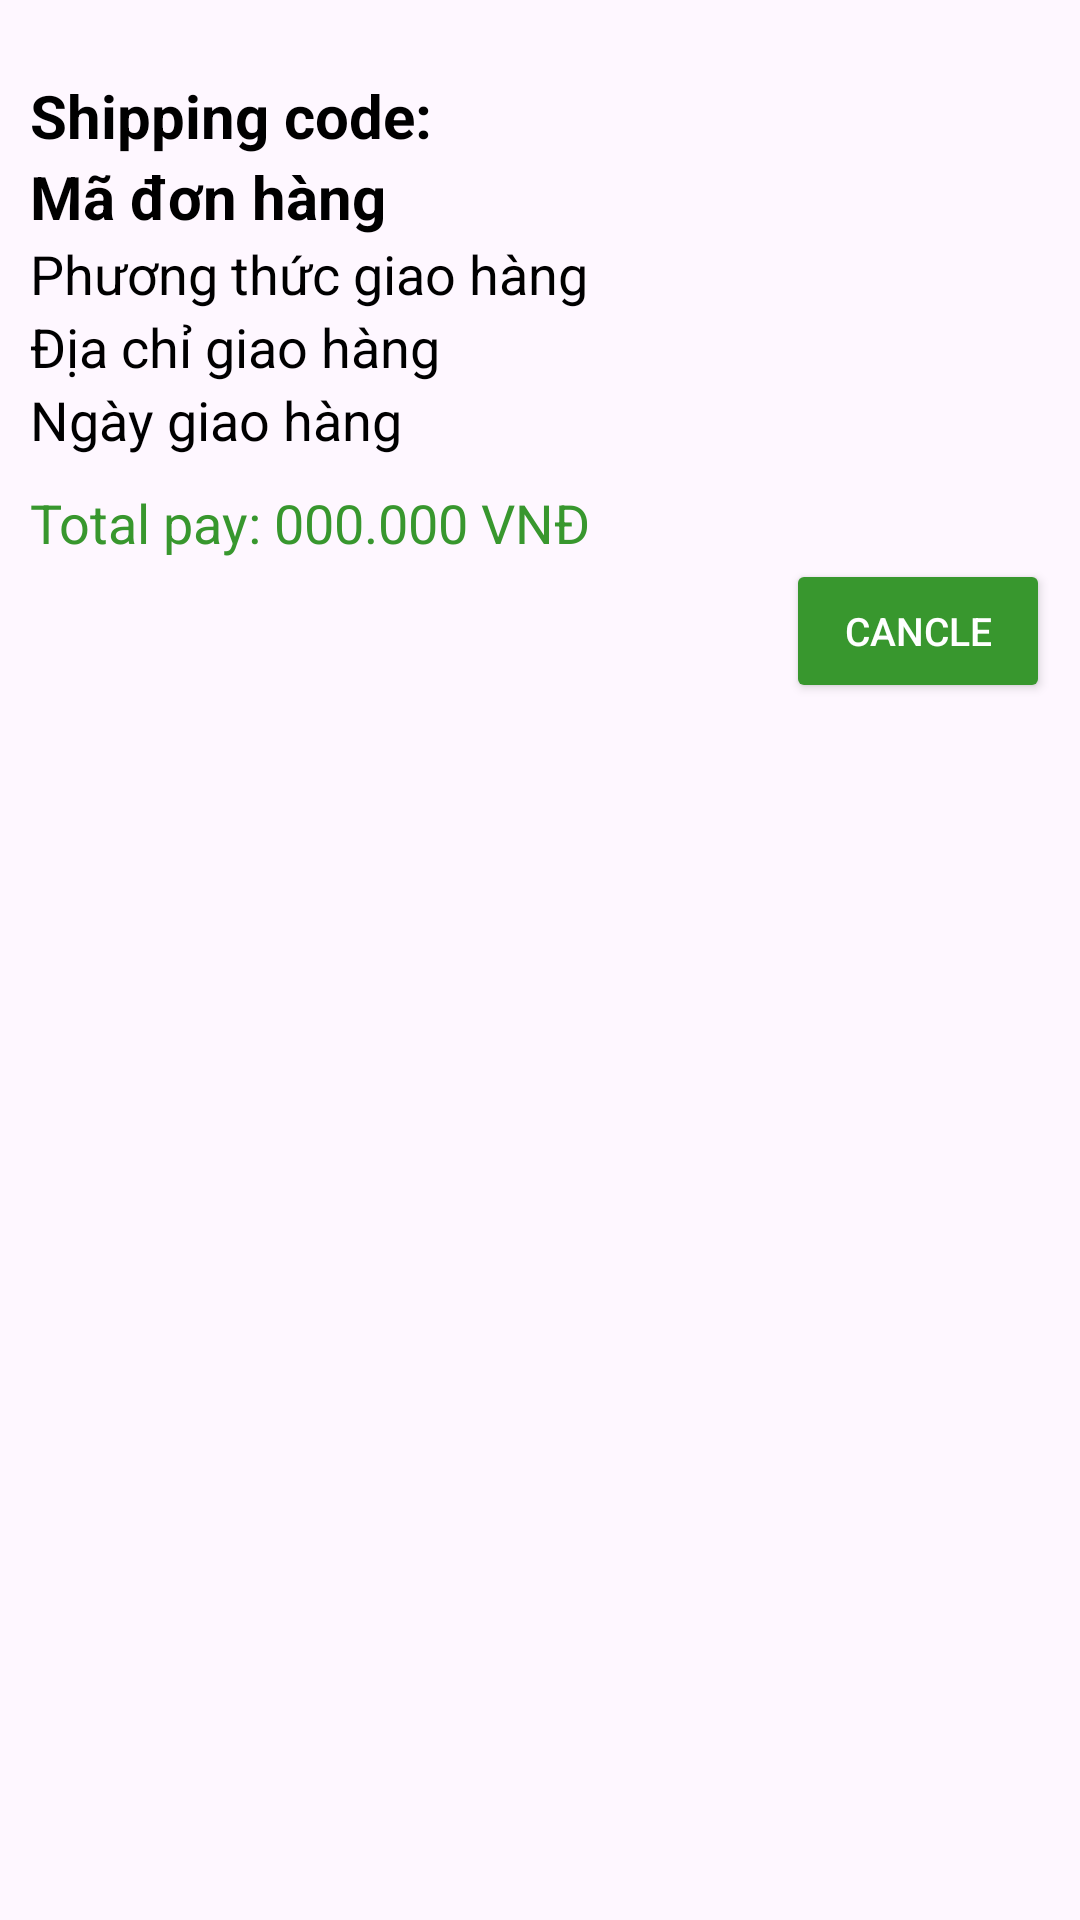

This screen was rendered from an Android layout file. Write that file and the resources it references.
<!-- AndroidManifest.xml: application theme Theme.PHQ_Market -->
<!-- res/layout/layout_item_confirm_order.xml -->
<?xml version="1.0" encoding="utf-8"?>
<RelativeLayout xmlns:android="http://schemas.android.com/apk/res/android"
    android:layout_width="match_parent"
    android:layout_height="wrap_content"
    xmlns:app="http://schemas.android.com/apk/res-auto"
    xmlns:tools="http://schemas.android.com/tools"
    app:cardCornerRadius="10dp">

    <TextView
        android:id="@+id/ao"
        android:layout_width="match_parent"
        android:layout_height="10dp"/>
    <LinearLayout
        android:layout_below="@+id/ao"
        android:layout_width="match_parent"
        android:layout_height="wrap_content"
        android:background="@drawable/nen_search"
        android:weightSum="100">

        <RelativeLayout
            android:layout_width="match_parent"
            android:paddingTop="15dp"
            android:paddingLeft="10dp"
            android:paddingRight="10dp"
            android:layout_height="match_parent">
            <TextView
                android:id="@+id/Tv2"
                android:layout_width="wrap_content"
                android:layout_height="wrap_content"
                android:textColor="@color/black"
                android:text="Shipping code: "
                android:ellipsize="end"
                android:maxLines="1"
                android:textStyle="bold"
                android:textSize="20dp"/>
            <TextView
                android:id="@+id/Txt_code"
                android:layout_width="wrap_content"
                android:layout_height="wrap_content"
                android:textColor="@color/black"
                android:text="Mã đơn hàng"
                android:layout_below="@+id/Tv2"
                android:ellipsize="end"
                android:maxLines="1"
                android:textStyle="bold"
                android:textSize="20dp"/>

            <TextView
                android:id="@+id/Txt_payment"
                android:layout_width="wrap_content"
                android:layout_height="wrap_content"
                android:text="Phương thức giao hàng"
                android:textColor="@color/black"
                android:layout_below="@+id/Txt_code"
                android:textSize="18dp"/>

            <TextView
                android:id="@+id/Txt_address"
                android:layout_width="wrap_content"
                android:layout_height="wrap_content"
                android:text="Địa chỉ giao hàng"
                android:textColor="@color/black"
                android:layout_below="@+id/Txt_payment"
                android:textSize="18dp"/>

            <TextView
                android:id="@+id/Txt_date"
                android:layout_width="wrap_content"
                android:layout_height="wrap_content"
                android:text="Ngày giao hàng"
                android:textColor="@color/black"
                android:layout_below="@+id/Txt_address"
                android:textSize="18dp"/>

            <androidx.recyclerview.widget.RecyclerView
                android:id="@+id/Rcv_img"
                android:layout_width="match_parent"
                android:layout_height="wrap_content"
                android:layout_below="@+id/Txt_date" />

            <LinearLayout
                android:id="@+id/layout2"
                android:layout_width="wrap_content"
                android:layout_height="wrap_content"
                android:layout_below="@+id/Rcv_img"
                android:gravity="left"
                android:layout_marginTop="10dp">

                <TextView
                    android:id="@+id/Tv1"
                    android:layout_width="wrap_content"
                    android:layout_height="wrap_content"
                    android:text="Total pay: "
                    android:textSize="18dp"
                    android:textColor="@color/navigation_selected"
                    />

                <TextView
                    android:id="@+id/Txt_price"
                    android:layout_width="wrap_content"
                    android:layout_height="wrap_content"
                    android:text="000.000"
                    android:textSize="18dp"
                    android:textColor="@color/navigation_selected"
                    />
                <TextView
                    android:id="@+id/vnd"
                    android:layout_width="wrap_content"
                    android:layout_height="wrap_content"
                    android:text=" VNĐ"
                    android:layout_toRightOf="@+id/Txt_priceproduct"
                    android:textSize="18dp"
                    android:textColor="@color/navigation_selected"/>
            </LinearLayout>

            <Button
                android:id="@+id/Btn_Cancel"
                android:layout_width="wrap_content"
                android:layout_height="wrap_content"
                android:layout_below="@+id/layout2"
                android:text="Cancle"
                android:textSize="13dp"
                android:textColor="@color/white"
                android:layout_alignParentRight="true"
                android:backgroundTint="@color/navigation_selected"/>
        </RelativeLayout>
    </LinearLayout>

</RelativeLayout>
<!-- resources referenced by this layout -->
<resources>
  <color name="black">#FF000000</color>
  <color name="navigation_selected">#38972E</color>
  <color name="white">#FFFFFFFF</color>
  <style name="Theme.PHQ_Market" parent="Base.Theme.PHQ_Market" />
  <style name="Base.Theme.PHQ_Market" parent="Theme.Material3.DayNight.NoActionBar">
          
          
      </style>
</resources>
